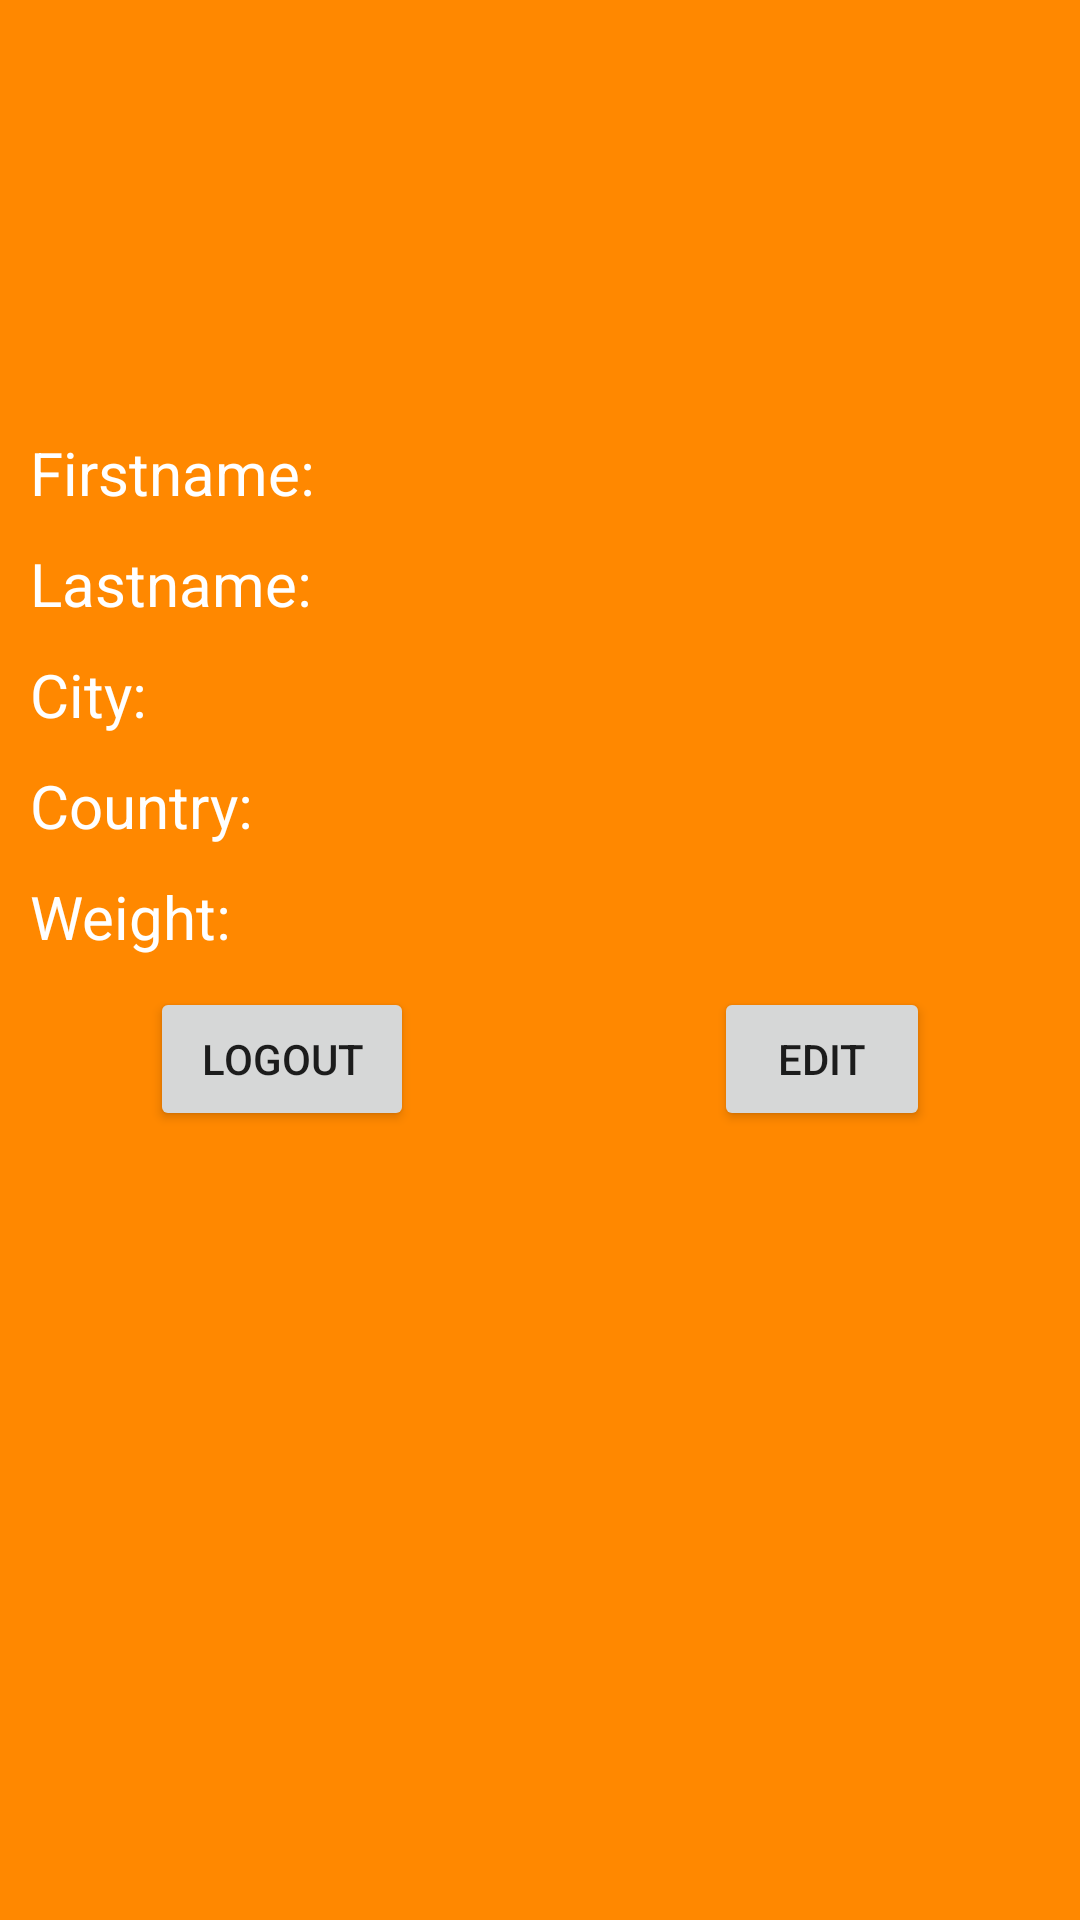

Android layout source for this screen:
<!-- AndroidManifest.xml: application theme Theme.Strava -->
<!-- res/layout/fragment_user_info.xml -->
<?xml version="1.0" encoding="utf-8"?>
<LinearLayout xmlns:android="http://schemas.android.com/apk/res/android"
    xmlns:app="http://schemas.android.com/apk/res-auto"
    xmlns:tools="http://schemas.android.com/tools"
    android:layout_width="match_parent"
    android:layout_height="match_parent"
    android:gravity="center_horizontal"
    android:orientation="vertical"
    android:background="@android:color/holo_orange_dark">

    <ImageView
        android:id="@+id/avatar"
        android:layout_width="124dp"
        android:layout_height="124dp"
        tools:src="@tools:sample/avatars"
        android:layout_marginVertical="10dp"
        android:layout_gravity="start"
        android:layout_marginStart="10dp"/>

    <LinearLayout
        android:layout_width="match_parent"
        android:layout_height="wrap_content"
        android:orientation="horizontal"
        android:layout_marginHorizontal="10dp">
        <TextView
            android:layout_width="wrap_content"
            android:layout_height="wrap_content"
            android:text="@string/athlete_firstname"
            android:textSize="20sp"
            android:textColor="@color/white"
            android:layout_marginEnd="10dp"/>
        <TextView
            android:id="@+id/firstname"
            android:layout_width="match_parent"
            android:layout_height="wrap_content"
            android:textColor="@color/white"
            android:textSize="20sp"/>
    </LinearLayout>

    <LinearLayout
        android:layout_width="match_parent"
        android:layout_height="wrap_content"
        android:orientation="horizontal"
        android:layout_margin="10dp">
        <TextView
            android:layout_width="wrap_content"
            android:layout_height="wrap_content"
            android:text="@string/athlete_lastname"
            android:textSize="20sp"
            android:textColor="@color/white"
            android:layout_marginEnd="10dp"/>
        <TextView
            android:id="@+id/secondname"
            android:layout_width="match_parent"
            android:layout_height="wrap_content"
            android:textColor="@color/white"
            android:textSize="20sp"/>
    </LinearLayout>

    <LinearLayout
        android:layout_width="match_parent"
        android:layout_height="wrap_content"
        android:orientation="horizontal"
        android:layout_marginHorizontal="10dp">
        <TextView
            android:layout_width="wrap_content"
            android:layout_height="wrap_content"
            android:text="@string/athlete_city"
            android:textSize="20sp"
            android:textColor="@color/white"
            android:layout_marginEnd="10dp"/>
        <TextView
            android:id="@+id/city"
            android:layout_width="match_parent"
            android:layout_height="wrap_content"
            android:textColor="@color/white"
            android:textSize="20sp"/>
    </LinearLayout>

    <LinearLayout
        android:layout_width="match_parent"
        android:layout_height="wrap_content"
        android:orientation="horizontal"
        android:layout_margin="10dp">
        <TextView
            android:layout_width="wrap_content"
            android:layout_height="wrap_content"
            android:text="@string/athlete_country"
            android:textSize="20sp"
            android:textColor="@color/white"
            android:layout_marginEnd="10dp"/>
        <TextView
            android:id="@+id/country"
            android:layout_width="match_parent"
            android:layout_height="wrap_content"
            android:textColor="@color/white"
            android:textSize="20sp"/>
    </LinearLayout>

    <LinearLayout
        android:layout_width="match_parent"
        android:layout_height="wrap_content"
        android:orientation="horizontal"
        android:layout_marginHorizontal="10dp">
        <TextView
            android:layout_width="wrap_content"
            android:layout_height="wrap_content"
            android:text="@string/athlete_weight"
            android:textSize="20sp"
            android:textColor="@color/white"
            android:layout_marginEnd="10dp"/>
        <TextView
            android:id="@+id/weight"
            android:layout_width="match_parent"
            android:layout_height="wrap_content"
            android:textColor="@color/white"
            android:textSize="20sp"/>
    </LinearLayout>

    <LinearLayout
        android:layout_width="match_parent"
        android:layout_height="wrap_content"
        android:orientation="horizontal"
        android:gravity="center"
        android:layout_marginVertical="10dp">

        <Button
            android:id="@+id/button_logout"
            android:layout_width="wrap_content"
            android:layout_height="wrap_content"
            android:text="@string/Logout"
            android:layout_marginHorizontal="50dp"/>

        <Button
            android:id="@+id/user_info_change"
            android:layout_width="wrap_content"
            android:layout_height="wrap_content"
            android:text="Edit"
            android:layout_marginHorizontal="50dp"/>

    </LinearLayout>

</LinearLayout>
<!-- resources referenced by this layout -->
<resources>
  <string name="Logout">Logout</string>
  <string name="athlete_city">City:</string>
  <string name="athlete_country">Country:</string>
  <string name="athlete_firstname">Firstname:</string>
  <string name="athlete_lastname">Lastname:</string>
  <string name="athlete_weight">Weight:</string>
  <style name="Theme.Strava" parent="Theme.MaterialComponents.DayNight.NoActionBar">
          
          <item name="colorPrimary">@color/purple_500</item>
          <item name="colorPrimaryVariant">@color/purple_700</item>
          <item name="colorOnPrimary">@color/white</item>
          
          <item name="colorSecondary">@color/teal_200</item>
          <item name="colorSecondaryVariant">@color/teal_700</item>
          <item name="colorOnSecondary">@color/black</item>
          
          <item name="android:statusBarColor" tools:targetApi="l">?attr/colorPrimaryVariant</item>
          
      </style>
  <!-- not gathered from this repository: default colours our renderer supplied (Android Studio template values) -->
  <color name="purple_500">#FF6200EE</color>
  <color name="purple_700">#FF3700B3</color>
  <color name="teal_200">#FF03DAC5</color>
  <color name="teal_700">#FF018786</color>
  <color name="black">#FF000000</color>
  <color name="white">#FFFFFFFF</color>
</resources>
